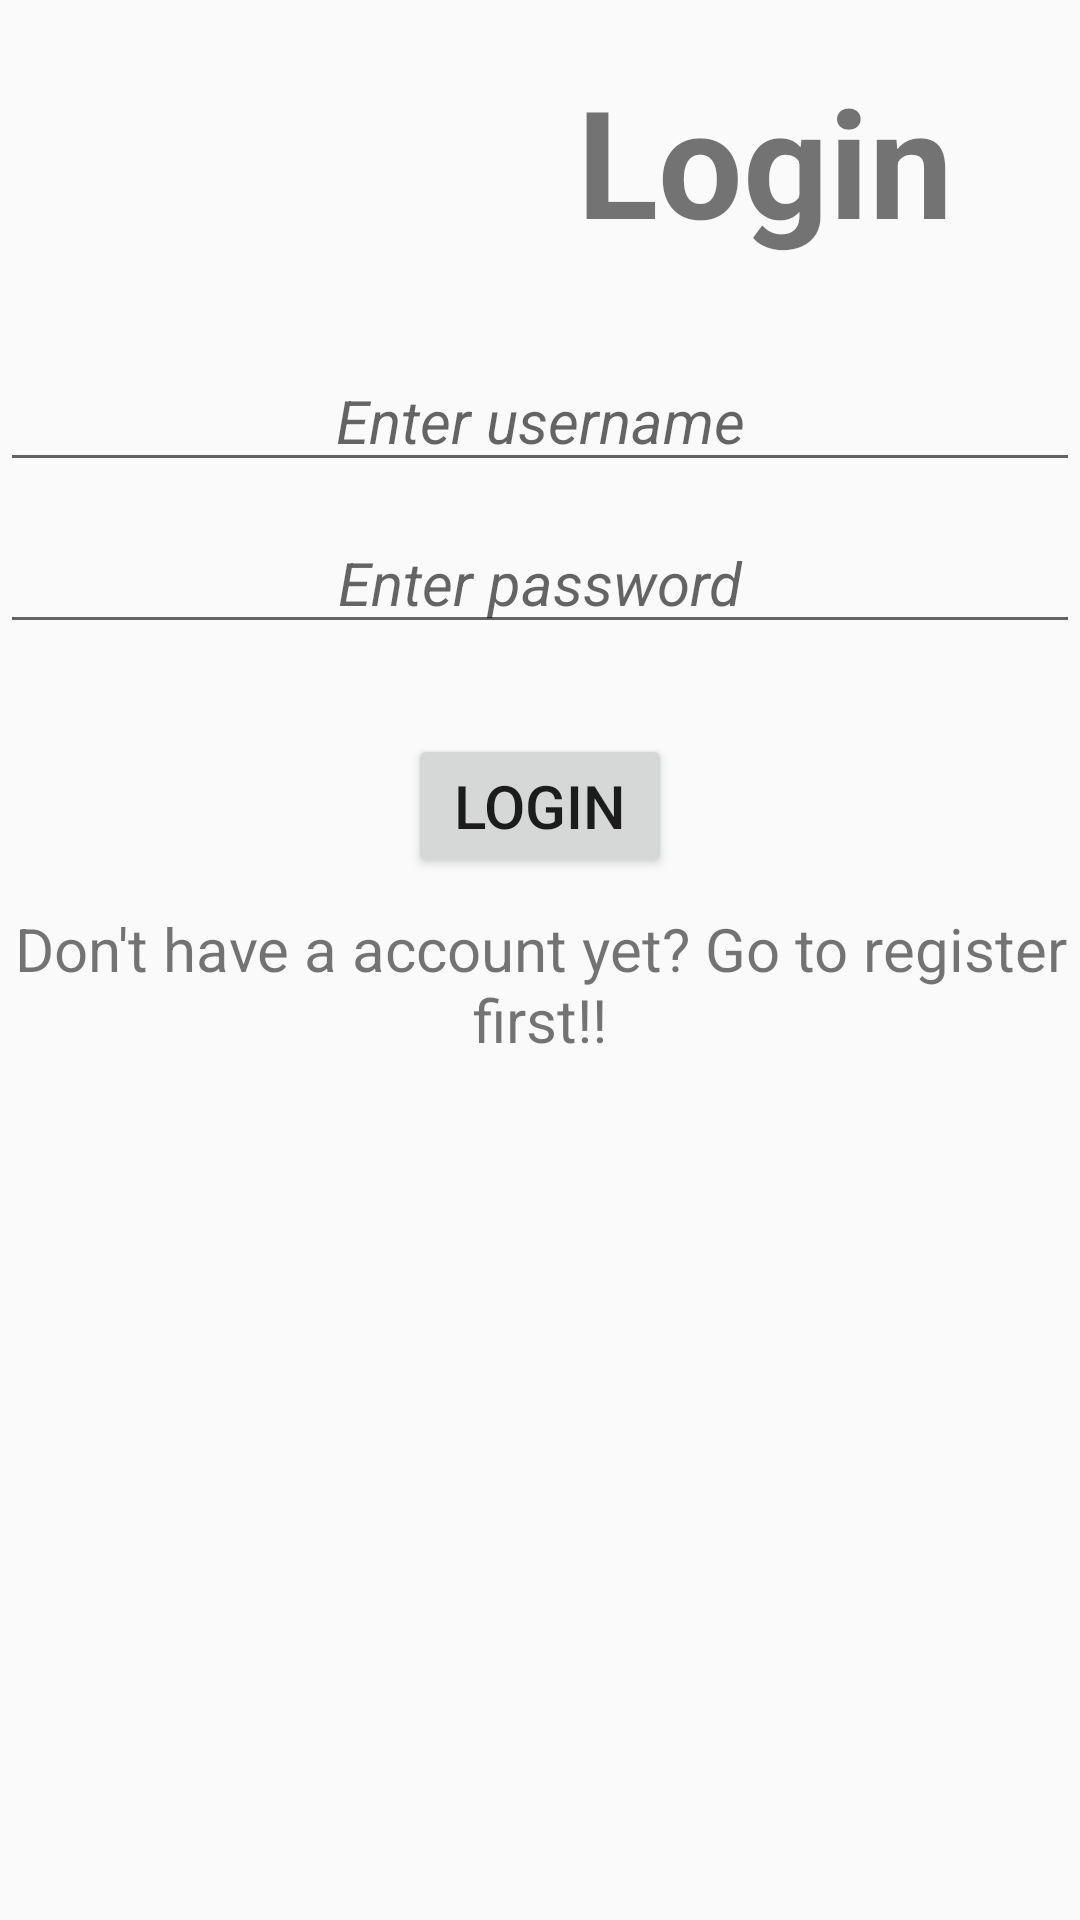

The Android layout XML behind this screen, and the referenced resources:
<!-- AndroidManifest.xml: application theme AppTheme -->
<!-- res/layout/fragment_login.xml -->
<?xml version="1.0" encoding="utf-8"?>
<RelativeLayout xmlns:android="http://schemas.android.com/apk/res/android"
    xmlns:tools="http://schemas.android.com/tools"
    android:layout_width="match_parent"
    android:layout_height="match_parent"
    tools:context=".Login">

    
    <ImageView
        android:id="@+id/image"
        android:layout_width="100dp"
        android:layout_height="100dp"
        android:src="@drawable/login"
        android:layout_marginTop="10dp"
        android:layout_marginStart="50dp"/>

    <TextView
        android:id="@+id/top"
        android:layout_width="match_parent"
        android:layout_height="wrap_content"
        android:text="Login"
        android:textSize="50sp"
        android:textStyle="bold"
        android:layout_toRightOf="@+id/image"
        android:layout_marginTop="20dp"
        android:textAlignment="center"/>

    <EditText
        android:id="@+id/inputUsername"
        android:layout_width="match_parent"
        android:layout_height="wrap_content"
        android:hint="Enter username"
        android:textStyle="italic"
        android:textSize="20sp"
        android:layout_below="@+id/top"
        android:textAlignment="center"
        android:layout_marginTop="30dp"/>

    <EditText
        android:id="@+id/inputPassword"
        android:layout_width="match_parent"
        android:layout_height="wrap_content"
        android:hint="Enter password"
        android:textAlignment="center"
        android:textStyle="italic"
        android:textSize="20sp"
        android:layout_below="@+id/inputUsername"
        android:layout_marginTop="10dp"
        android:inputType="textPassword"/>

    <Button
        android:id="@+id/login"
        android:layout_width="wrap_content"
        android:layout_height="wrap_content"
        android:text="Login"
        android:layout_below="@+id/inputPassword"
        android:layout_centerHorizontal="true"
        android:layout_marginTop="30dp"
        android:textSize="20sp"/>

    <TextView
        android:id="@+id/txtPrompt"
        android:layout_width="match_parent"
        android:layout_height="wrap_content"
        android:layout_below="@+id/login"
        android:text="Don't have a account yet? Go to register first!!"
        android:textAlignment="center"
        android:textSize="20sp"
        android:layout_marginTop="10dp"/>

</RelativeLayout>
<!-- resources referenced by this layout -->
<resources>
  <style name="AppTheme" parent="Theme.AppCompat.Light.DarkActionBar">
          
          <item name="colorPrimary">@color/colorPrimary</item>
          <item name="colorPrimaryDark">@color/colorPrimaryDark</item>
          <item name="colorAccent">@color/colorAccent</item>
      </style>
  <!-- not gathered from this repository: default colours our renderer supplied (Android Studio template values) -->
  <color name="colorPrimary">#FF6200EE</color>
  <color name="colorPrimaryDark">#FF3700B3</color>
  <color name="colorAccent">#FF03DAC5</color>
</resources>
